Run: headless pygame with SDL's dummy video driver; simulated clock (each Clock.tick advances the game by its frame time, no real sleeping); random seed 0; keys injected as events and as key.get_pressed() state; no mouse input.
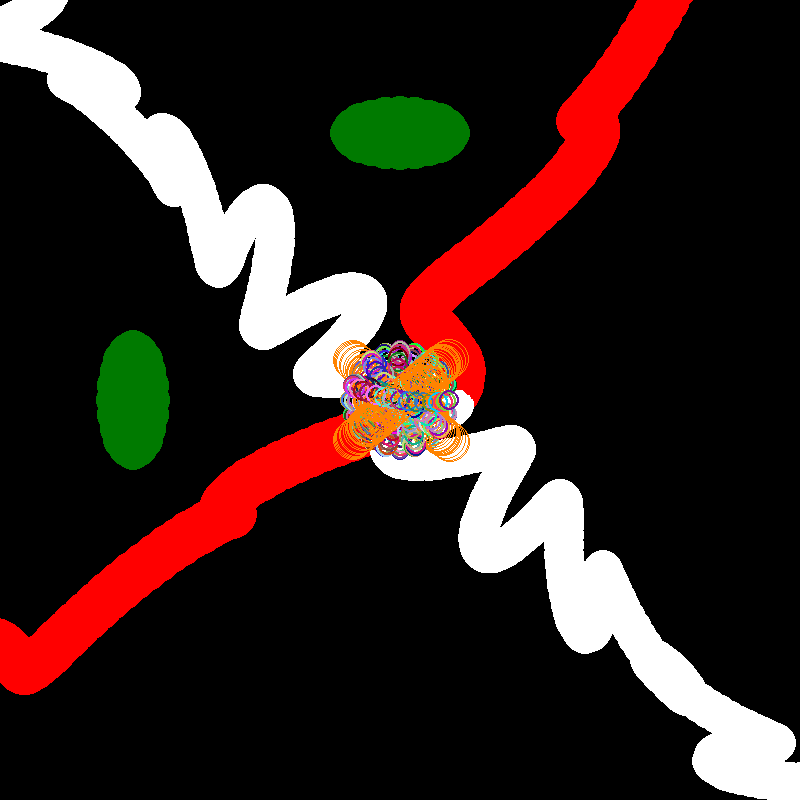
Frame 1 of 4 · flips 1–60 · no input
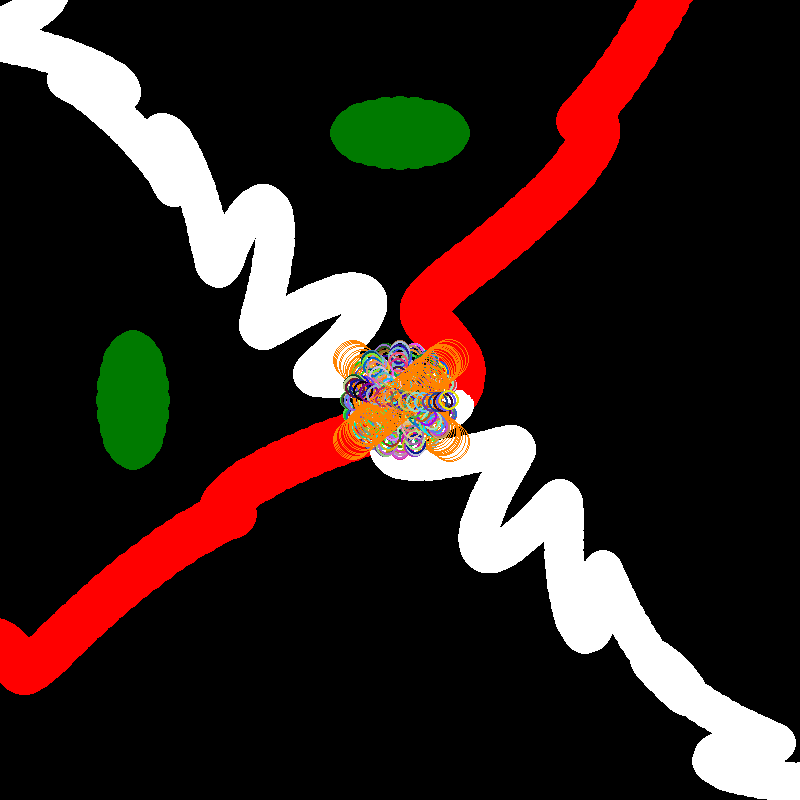
Frame 2 of 4 · flips 61–180 · tapped SPACE, RETURN · held RIGHT (→), D
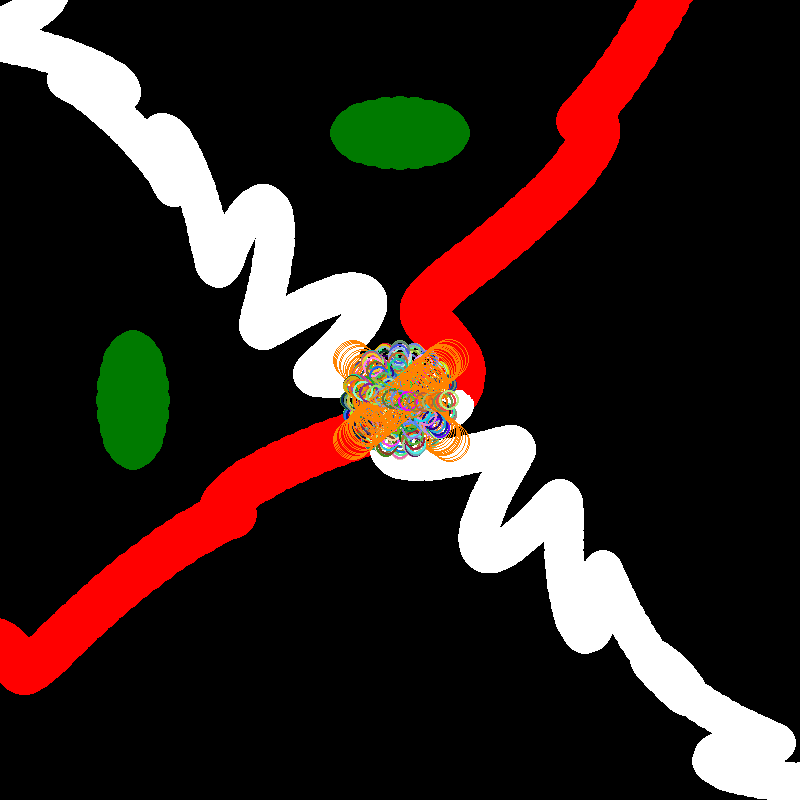
Frame 3 of 4 · flips 181–300 · held DOWN (↓), S
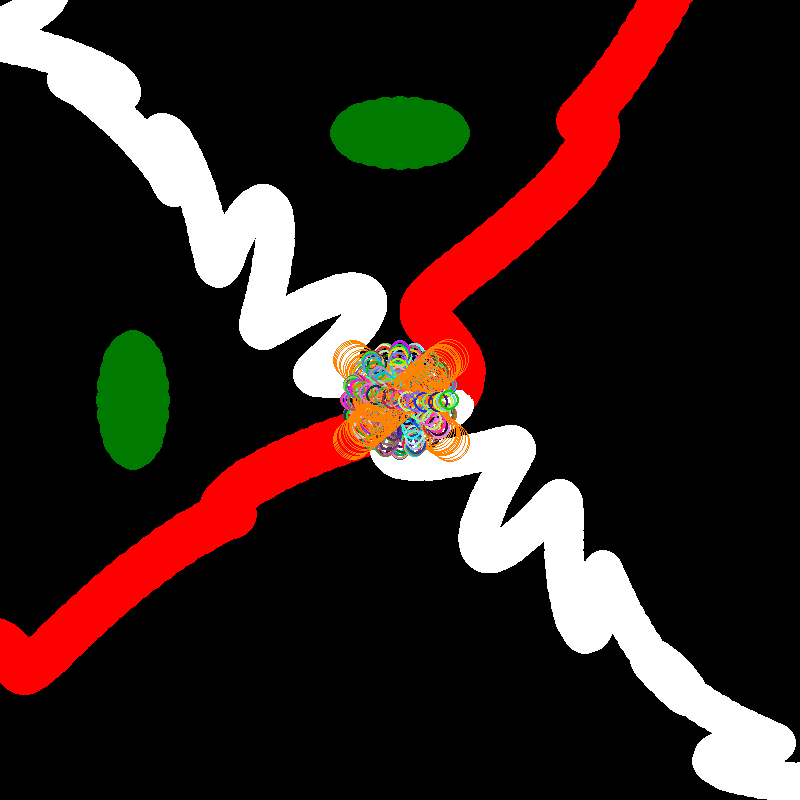
Frame 4 of 4 · flips 301–420 · held LEFT (←), A, UP (↑), W

The pygame program that drew these frames:

# encoding: UTF-8
# Sebastian Morales Martin
# Tarea_06: mandalas


import pygame
from math import *
from random import randint as ran
ANCHO = 800
ALTO = 800
# Colores
BLANCO = (255, 255, 255)  # R,G,B en el rango [0,255]
VERDE_BANDERA = (0, 122, 0)
ROJO = (255, 0, 0)
NEGRO = (0, 0, 0)
NARANJA = (255, 131, 0)
def drawRose(ventana, m, k):
    contador = 1
    contador2 = 0
    for alfa in range(0, 360, 1):
        contador -= 3
        alfaRad = radians(alfa)
        r = m* cos(k*alfaRad)
        x = (int(r*cos(alfaRad)) + ANCHO//2)
        y = ALTO//2 - int(r*sin(alfaRad))
        x2 = (int(r*cos(sin(alfaRad)))+ANCHO//2)
        y2 = ALTO//2 - int(r*sin(cos(alfaRad)))
        randomColor = (ran(0, 255), ran(0, 255), ran(0, 255))
        pygame.draw.circle(ventana, randomColor, (x, y), 10, 2)
        contador += 5
        contador2 += 1
        pygame.draw.circle(ventana, ROJO, (x+ contador*2, y - contador*3), 25)
        pygame.draw.circle(ventana, ROJO, (x - contador * 3, y + contador * 2), 25)
        pygame.draw.circle(ventana, BLANCO, (x+contador, y + contador), 20, 0)
        pygame.draw.circle(ventana, BLANCO, (x - contador, y - contador), 20, 0)
        pygame.draw.circle(ventana, VERDE_BANDERA, (x, y//3), 20, 0)
        pygame.draw.circle(ventana, VERDE_BANDERA, (x//3, y), 20, 0)
        pygame.draw.circle(ventana, VERDE_BANDERA, (x//3, y *3), 20, 0)
        pygame.draw.circle(ventana, VERDE_BANDERA, (x*3, y//3), 20, 0)
        pygame.draw.circle(ventana, NARANJA, (x2, y2), 20, 1)
        pygame.draw.circle(ventana, NARANJA, (x2, y2),20, 1)

# Estructura básica de un programa que usa pygame para dibujar
def dibujar():
    # Dimensiones de la pantalla

    # Inicializa el motor de pygame
    pygame.init()
    ventana = pygame.display.set_mode((ANCHO, ALTO))    # Crea la ventana de dibujo
    reloj = pygame.time.Clock()     # Para limitar los fps
    termina = False                 # Bandera para saber si termina la ejecución

    while not termina:              # Ciclo principal
        # Procesa los eventos que recibe el programa
        for evento in pygame.event.get():
            if evento.type == pygame.QUIT:  # El usuario hizo click en el botón de salir
                termina = True

        # Borrar pantalla
        ventana.fill(NEGRO)

        # Dibujar, aquí haces todos los trazos que requieras
        drawRose(ventana, 50,10)

        pygame.display.flip()   # Actualiza trazos
        reloj.tick(40)          # 40 fps

    # Después del ciclo principal
    pygame.quit()   # termina pygame


def main():
    dibujar()

main()
